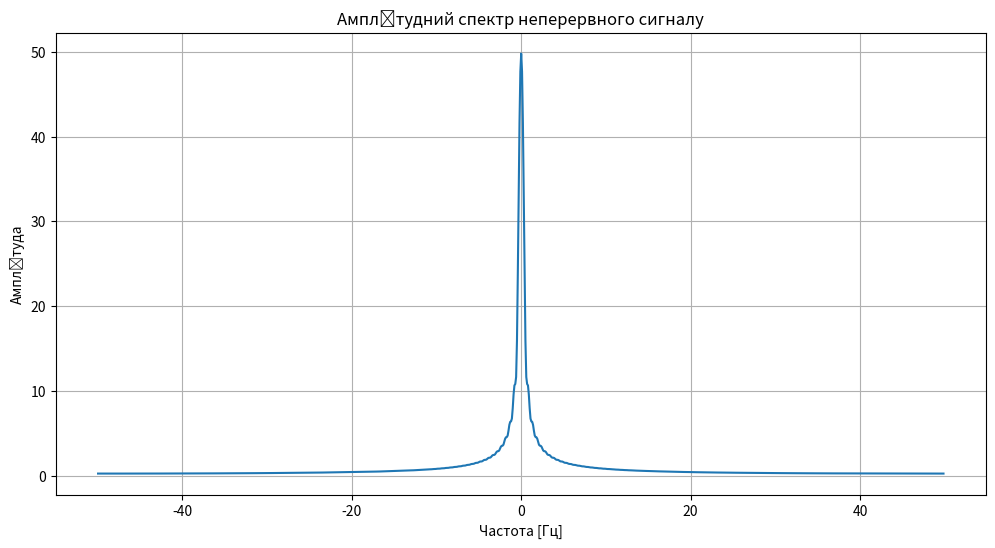
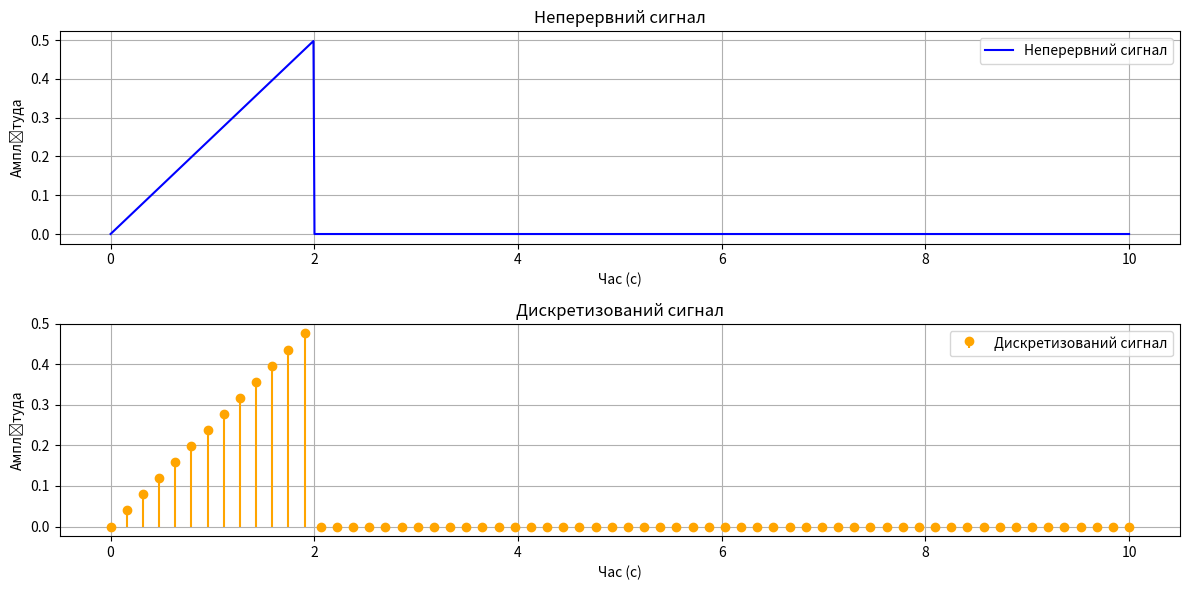
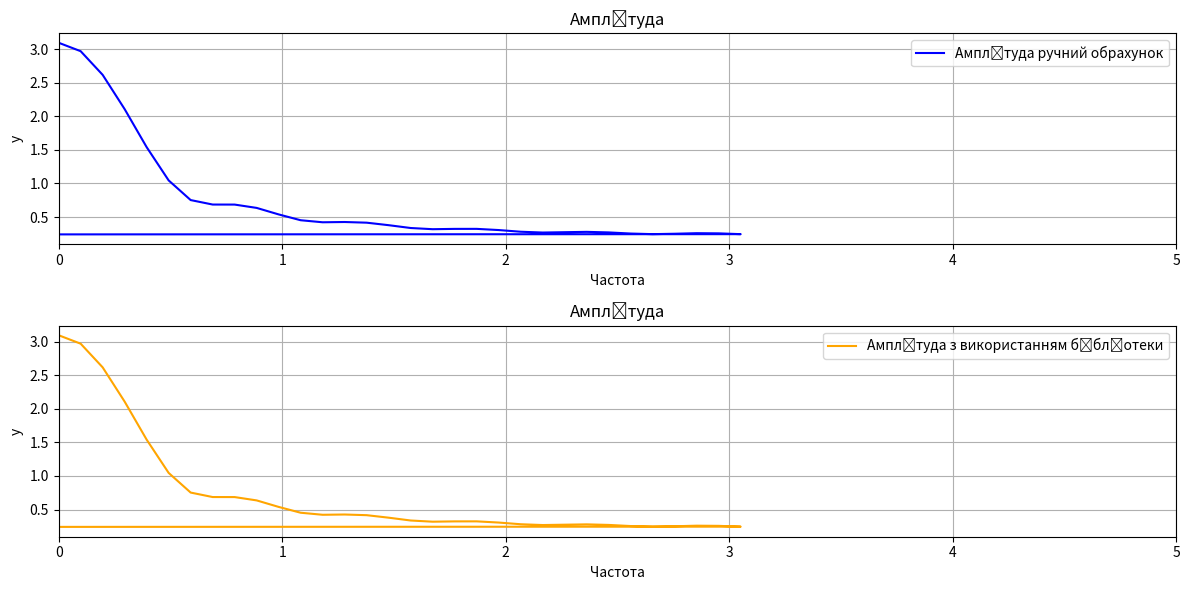
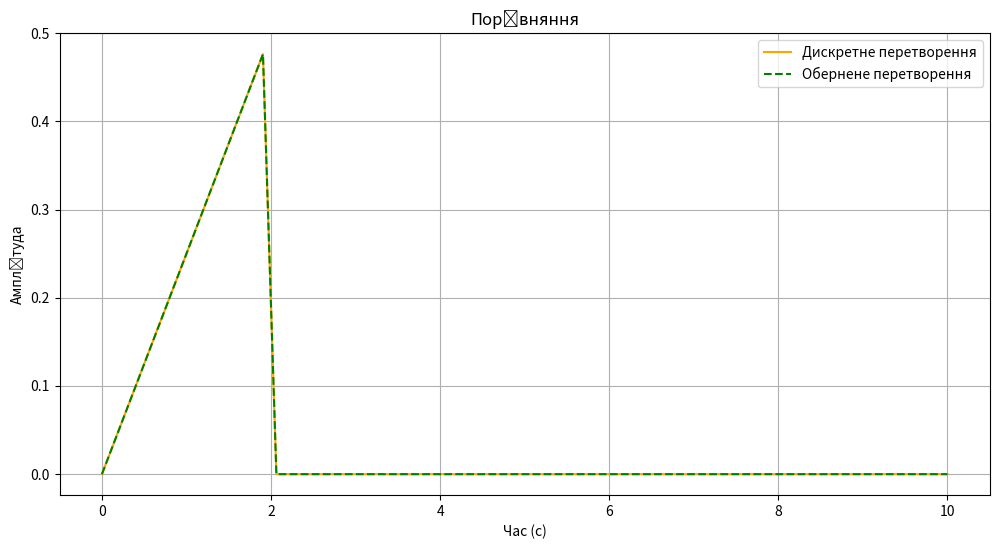

Reproduce these figures in Python, in order.
import numpy as np
import matplotlib.pyplot as plt

def f(t):
    return np.where((t >= 0) & (t <= 2), (1/4) * t, 0)

N = 64 
T = 10 
t_continuous = np.linspace(0, T, 1000) 
t_discrete = np.linspace(0, T, N) 

# дискретизувати неперервний сигнал
x_continuous = f(t_continuous)
x_discrete = f(t_discrete)

# перетворення Фур'є для неперервного сигналу
X_continuous = np.fft.fft(x_continuous)
frequencies_continuous = np.fft.fftfreq(len(x_continuous), d=(t_continuous[1] - t_continuous[0]))

# амплітудний спектр неперервного сигналу
amplitude_spectrum_cont = np.abs(X_continuous)

# зсув частоти для амплітудного спектра неперервного сигналу
frequencies_continuous_shifted = np.fft.fftshift(frequencies_continuous)
amplitude_spectrum_cont_shifted = np.fft.fftshift(amplitude_spectrum_cont)

# графік амплітудного спектра неперервного сигналу
plt.figure(figsize=(12, 6))
plt.plot(frequencies_continuous_shifted, amplitude_spectrum_cont_shifted)
plt.title('Амплітудний спектр неперервного сигналу')
plt.xlabel('Частота [Гц]')
plt.ylabel('Амплітуда')
plt.grid(True)
plt.show()

# графіки неперервного та дискретизованого сигналів
plt.figure(figsize=(12, 6))
plt.subplot(2, 1, 1)
plt.plot(t_continuous, x_continuous, label='Неперервний сигнал', color='blue')
plt.title('Неперервний сигнал')
plt.xlabel('Час (с)')
plt.ylabel('Амплітуда')
plt.grid()
plt.legend()

plt.subplot(2, 1, 2)
plt.stem(t_discrete, x_discrete, label='Дискретизований сигнал', basefmt=" ", linefmt='orange')
plt.title('Дискретизований сигнал')
plt.xlabel('Час (с)')
plt.ylabel('Амплітуда')
plt.grid()
plt.legend()

plt.tight_layout()
plt.show()

# ручне ДПФ
def manual_dft(x):
    N = len(x)
    X = np.zeros(N, dtype=complex)
    for k in range(N):
        for n in range(N):
            X[k] += x[n] * np.exp(-2j * np.pi * k * n / N)
    return X

# амплітуда для ручного ДПФ
X_discrete_manual = manual_dft(x_discrete)
frequencies_discrete_manual = np.fft.fftfreq(N, d=(t_discrete[1] - t_discrete[0]))

# ДПФ бібліотека
X_discrete_numpy = np.fft.fft(x_discrete)
frequencies_discrete_numpy = np.fft.fftfreq(N, d=(t_discrete[1] - t_discrete[0]))

# амплітуда ДПФ  біліотека
plt.figure(figsize=(12, 6))
plt.subplot(2, 1, 1)
plt.plot(frequencies_discrete_manual, np.abs(X_discrete_manual), label='Амплітуда ручний обрахунок', color='blue')
plt.title('Амплітуда')
plt.xlabel('Частота')
plt.ylabel('y')
plt.xlim(0, 5) 
plt.grid()
plt.legend()

plt.subplot(2, 1, 2)
plt.plot(frequencies_discrete_numpy, np.abs(X_discrete_numpy), label='Амплітуда з використанням бібліотеки', color='orange')
plt.title('Амплітуда')
plt.xlabel('Частота')
plt.ylabel('y')
plt.xlim(0, 5) 
plt.grid()
plt.legend()

plt.tight_layout()
plt.show()

# обернене ПФ
x_reconstructed = np.fft.ifft(X_discrete_numpy)

# порівняння сигналів (обернене і дискретне)
plt.figure(figsize=(12, 6))
plt.plot(t_discrete, x_discrete, label='Дискретне перетворення', color='orange')
plt.plot(t_discrete, np.real(x_reconstructed), label='Обернене перетворення', color='green', linestyle='--')
plt.title('Порівняння')
plt.xlabel('Час (с)')
plt.ylabel('Амплітуда')
plt.grid()
plt.legend()
plt.show()
